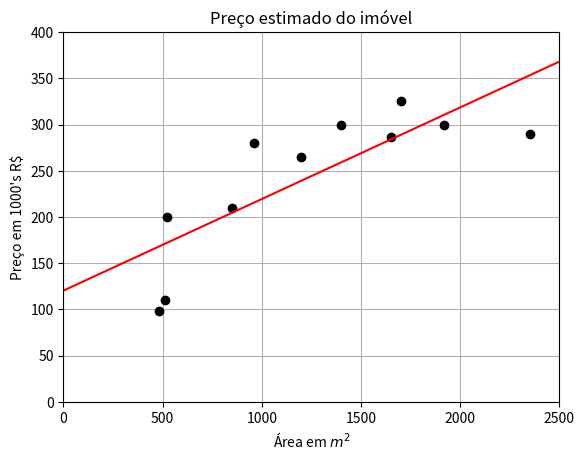

The matplotlib source for this figure:
import matplotlib.pyplot as plt
import numpy as np

# Dados observados (lotes)
X_dados = np.array([480, 510, 520, 850, 960, 1200, 1400, 1650, 1700, 1920, 2350])
Y_dados = np.array([98, 110, 200, 210, 280, 265, 300, 287, 325, 300, 290])

# Plota os lotes observados
plt.plot(X_dados, Y_dados, 'o', color='black')

# Configuração do gráfico
plt.xlim(0, 2500)
plt.ylim(0, 400)
plt.xlabel('Área em $m^2$')
plt.ylabel("Preço em 1000's R$")
plt.title('Preço estimado do imóvel')

#
## Ajustando manualmente os parâmetros da Regressão Linear
#
# Parâmetros da regressão linear
# Nota: No slide da aula propõe-se encontrar os valores corretos:
# a = ?? # Valor de partida
# b = ?.?? # Quanto o preço aumenta para cada m² adicional
# Conforme calculado analiticamente no slide 24:
a = 120.23986 # Valor de partida
b = 0.09914044 # Quanto o preço aumenta para cada m² adicional

# Valores de X para desenhar a reta
X = np.linspace(0, 2500, 2500)

# Equação da regressão linear
Y = a + b * X

# Plota a reta da regressão
plt.plot(X, Y, '-r')

plt.grid()
plt.show()
